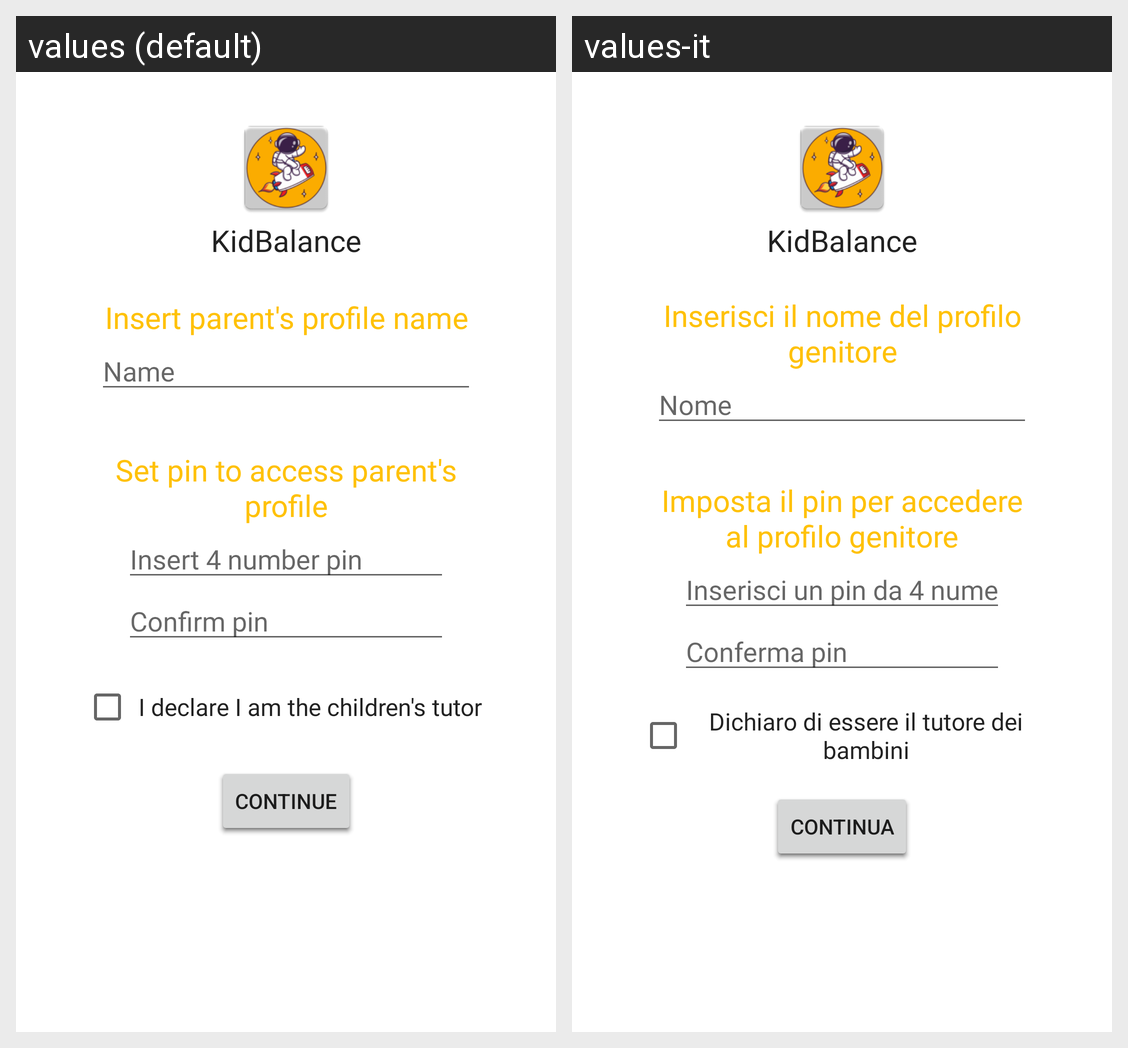

Strings drawn on this Android screen and how each of the app's shown locales translates them:
Android screen res/layout/fragment_g__register.xml rendered under 2 locales, left to right: values (default), values-it. Device: Nexus 5 (rendered at 1080×1920; each locale shown at half size, 540×960, under a caption strip naming it); theme Theme.DIDKidBalanceApplication.
Strings drawn on this screen, with the default value and each locale's value (text and hints the layout hard-codes, and strings that could not be matched under every locale, appear in the picture but are not listed):

NomeApp
  values: KidBalance
  values-it: KidBalance

intro_g_reg
  values: Insert parent's profile name
  values-it: Inserisci il nome del profilo genitore

hint_name
  values: Name
  values-it: Nome

set_pin_text
  values: Set pin to access parent's profile
  values-it: Imposta il pin per accedere al profilo genitore

confirm_pin
  values: Confirm pin
  values-it: Conferma pin

btn_continue
  values: Continue
  values-it: Continua

tutor_check
  values: I declare I am the children's tutor
  values-it: Dichiaro di essere il tutore dei bambini

set_pin_hint
  values: Insert 4 number pin
  values-it: Inserisci un pin da 4 numeri
